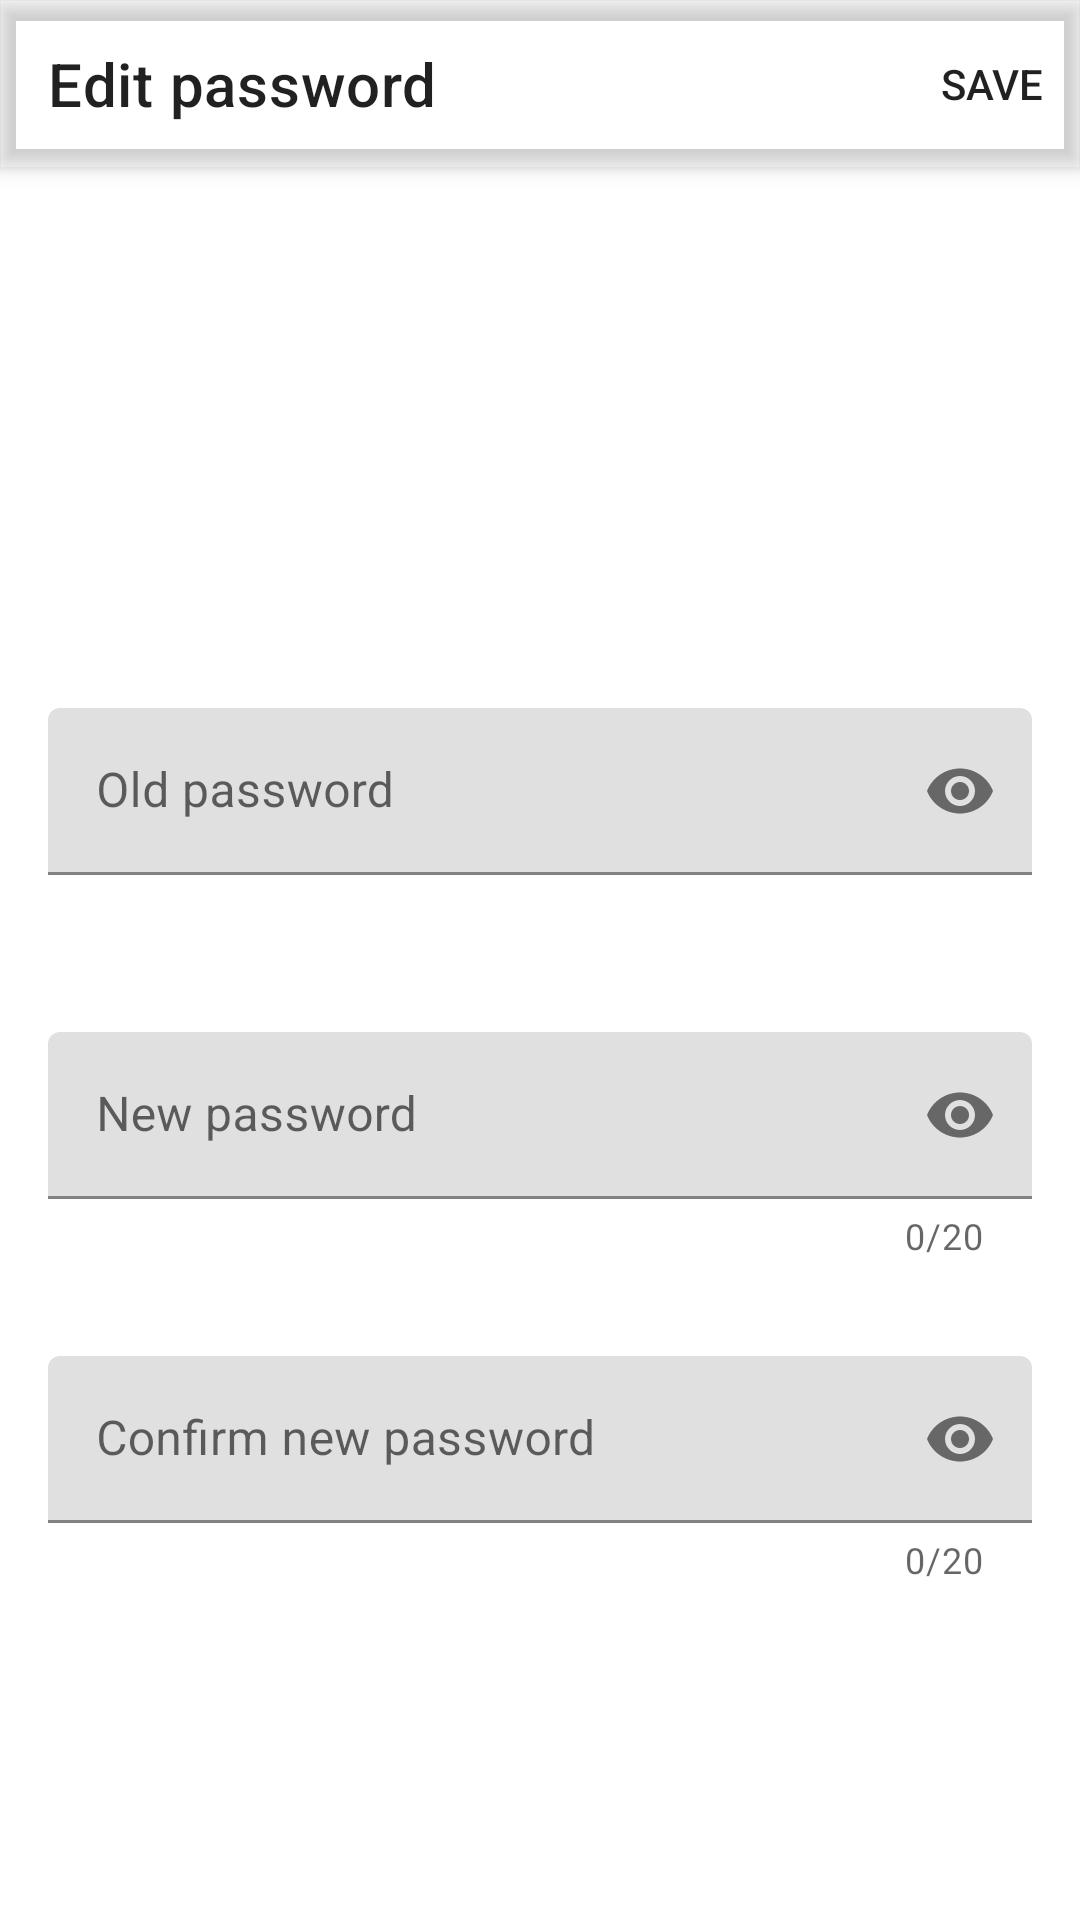

Reconstruct the res/layout file that produces this screen, plus the resources it refers to.
<!-- AndroidManifest.xml: activity theme Theme.CoinApp.NoActionBar -->
<!-- res/layout/activity_editpassword.xml -->
<androidx.coordinatorlayout.widget.CoordinatorLayout xmlns:android="http://schemas.android.com/apk/res/android"
    xmlns:app="http://schemas.android.com/apk/res-auto"
    xmlns:tools="http://schemas.android.com/tools"
    android:layout_width="match_parent"
    android:layout_height="match_parent"
    android:fitsSystemWindows="true"
    tools:context=".main.ui.profile.edit.EditPasswordActivity">

    <com.google.android.material.appbar.AppBarLayout
        android:layout_width="match_parent"
        android:layout_height="wrap_content"
        android:background="@android:color/transparent">

        <com.google.android.material.appbar.MaterialToolbar
            android:id="@+id/topAppBar_editpassword"
            android:layout_width="match_parent"
            android:layout_height="?attr/actionBarSize"
            app:menu="@menu/top_app_bar_edit"
            app:navigationIcon="@drawable/ic_arrow_back_white_24dp"
            app:title="Edit password" />

    </com.google.android.material.appbar.AppBarLayout>

    <androidx.core.widget.NestedScrollView
        android:layout_width="match_parent"
        android:layout_height="match_parent"
        app:layout_behavior="@string/appbar_scrolling_view_behavior">

        <include
            layout="@layout/content_edit_password"
            android:layout_width="match_parent"
            android:layout_height="wrap_content" />
    </androidx.core.widget.NestedScrollView>

</androidx.coordinatorlayout.widget.CoordinatorLayout>
<!-- res/layout/content_edit_password.xml (included above) -->
<?xml version="1.0" encoding="utf-8"?>
<androidx.constraintlayout.widget.ConstraintLayout xmlns:android="http://schemas.android.com/apk/res/android"
    android:layout_width="match_parent"
    android:layout_height="match_parent"
    xmlns:app="http://schemas.android.com/apk/res-auto"
    xmlns:tools="http://schemas.android.com/tools"
    tools:context=".main.ui.profile.ProfileFragment">

    <com.google.android.material.textfield.TextInputLayout
        android:id="@+id/til_old_password_edit"
        android:layout_width="match_parent"
        android:layout_height="wrap_content"
        android:layout_marginStart="@dimen/activity_horizontal_margin"
        android:layout_marginTop="@dimen/app_bar_height"
        android:layout_marginEnd="@dimen/activity_horizontal_margin"
        android:hint="Old password"
        app:endIconMode="password_toggle"
        app:errorEnabled="true"
        app:layout_constraintEnd_toEndOf="parent"
        app:layout_constraintStart_toStartOf="parent"
        app:layout_constraintTop_toTopOf="parent"
        app:startIconDrawable="@drawable/ic_lock_black_24dp">

        <com.google.android.material.textfield.TextInputEditText
            android:id="@+id/tiet_old_password_edit"
            android:layout_width="match_parent"
            android:layout_height="wrap_content"
            android:inputType="textPassword"/>
    </com.google.android.material.textfield.TextInputLayout>

    <com.google.android.material.textfield.TextInputLayout
        android:id="@+id/til_new_password_edit"
        android:layout_width="match_parent"
        android:layout_height="wrap_content"
        android:layout_marginStart="@dimen/activity_horizontal_margin"
        android:layout_marginTop="@dimen/height_between_edittext_profile"
        android:layout_marginEnd="@dimen/activity_horizontal_margin"
        android:hint="New password"
        app:endIconMode="password_toggle"
        app:errorEnabled="true"
        app:layout_constraintEnd_toEndOf="parent"
        app:layout_constraintStart_toStartOf="parent"
        app:layout_constraintTop_toBottomOf="@+id/til_old_password_edit"
        app:startIconDrawable="@drawable/ic_lock_black_24dp"
        app:counterEnabled="true"
        app:counterMaxLength="20">

        <com.google.android.material.textfield.TextInputEditText
            android:id="@+id/tiet_new_password_edit"
            android:layout_width="match_parent"
            android:layout_height="wrap_content"
            android:inputType="textPassword"/>
    </com.google.android.material.textfield.TextInputLayout>

    <com.google.android.material.textfield.TextInputLayout
        android:id="@+id/til_confirm_new_password_edit"
        android:layout_width="match_parent"
        android:layout_height="wrap_content"
        android:layout_marginStart="@dimen/activity_horizontal_margin"
        android:layout_marginTop="@dimen/height_between_edittext_profile"
        android:layout_marginEnd="@dimen/activity_horizontal_margin"
        android:hint="Confirm new password"
        app:endIconMode="password_toggle"
        app:errorEnabled="true"
        app:layout_constraintEnd_toEndOf="parent"
        app:layout_constraintStart_toStartOf="parent"
        app:layout_constraintTop_toBottomOf="@+id/til_new_password_edit"
        app:startIconDrawable="@drawable/ic_lock_black_24dp"
        app:counterEnabled="true"
        app:counterMaxLength="20">

        <com.google.android.material.textfield.TextInputEditText
            android:id="@+id/tiet_confirm_new_password_edit"
            android:layout_width="match_parent"
            android:layout_height="wrap_content"
            android:inputType="textPassword"/>
    </com.google.android.material.textfield.TextInputLayout>

</androidx.constraintlayout.widget.ConstraintLayout>
<!-- resources referenced by this layout -->
<resources>
  <dimen name="activity_horizontal_margin">16dp</dimen>
  <dimen name="app_bar_height">180dp</dimen>
  <dimen name="height_between_edittext_profile">32dp</dimen>
  <style name="Theme.CoinApp.NoActionBar" parent="Theme.MaterialComponents.DayNight.NoActionBar">
          <item name="windowActionBar">false</item>
          <item name="windowNoTitle">true</item>
          
          <item name="colorPrimary">@color/purple_500</item>
          <item name="colorPrimaryVariant">@color/purple_700</item>
          <item name="colorOnPrimary">@color/white</item>
          <item name="appBarLayoutStyle">@color/black</item>
          
          <item name="colorSecondary">@color/teal_200</item>
          <item name="colorSecondaryVariant">@color/teal_700</item>
          <item name="colorOnSecondary">@color/black</item>
          
          <item name="android:statusBarColor">?attr/colorPrimaryVariant</item>
      </style>
  <color name="purple_500">#FF6200EE</color>
  <color name="purple_700">#FF3700B3</color>
  <color name="white">#FFFFFFFF</color>
  <color name="black">#FF000000</color>
  <color name="teal_200">#FF03DAC5</color>
  <color name="teal_700">#FF018786</color>
</resources>
